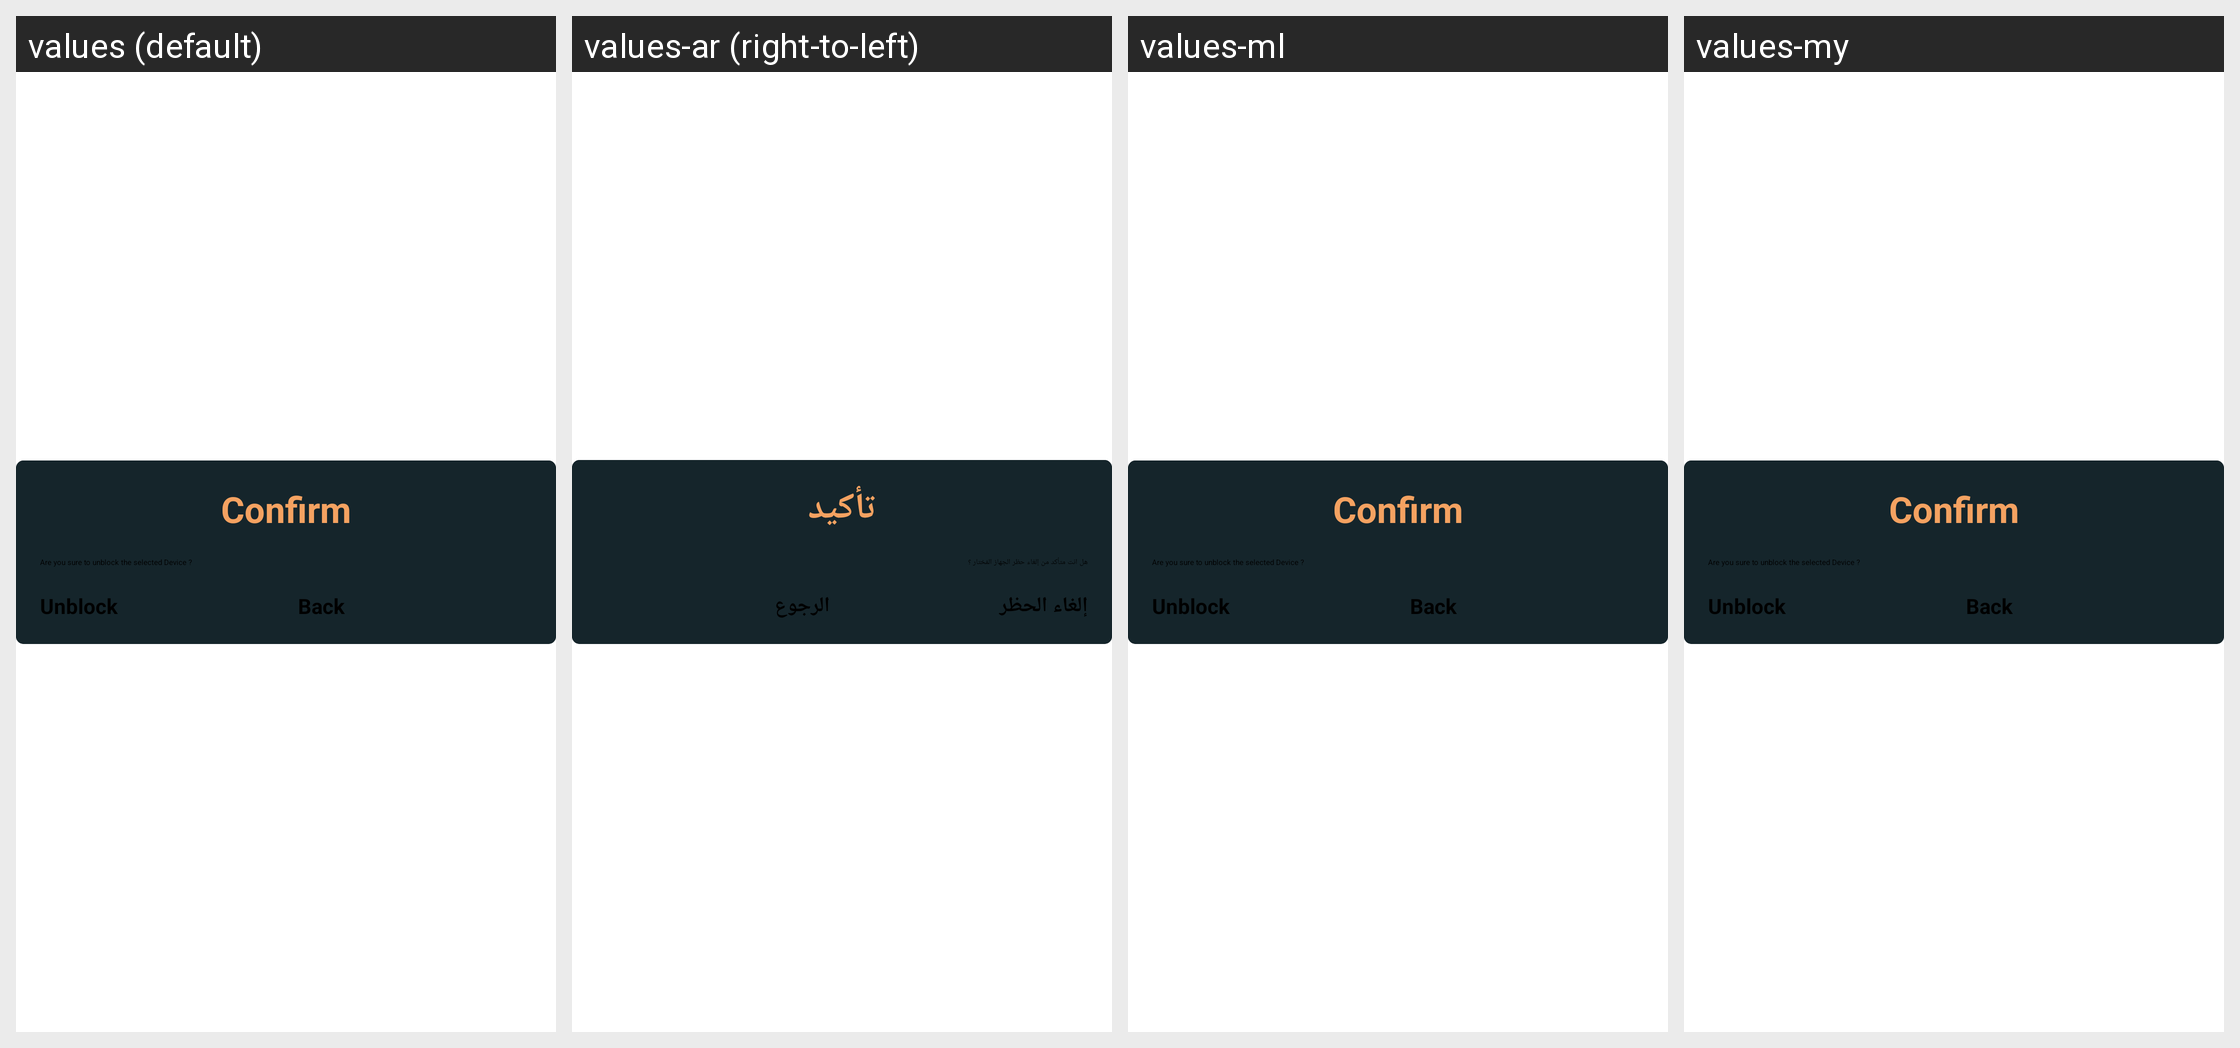

The same Android screen rendered under several of its app's locales, left to right. List the strings drawn on it with the default value and each locale's translation.
Android screen res/layout/confirm_unblock_dialog.xml rendered under 4 locales, left to right: values (default), values-ar (right-to-left), values-ml, values-my. Device: Nexus 5 (rendered at 1080×1920; each locale shown at half size, 540×960, under a caption strip naming it); theme routerChef.
Other locales in the repository, not shown: values-af, values-am, values-as, values-az, values-be, values-bg, values-bn, values-bs, values-ca, values-cs, values-da, values-de, values-el, values-en-rAU, values-en-rGB, values-es, values-es-rUS, values-et, values-eu, values-fa, values-fi, values-fr, values-fr-rCA, values-gl, values-gu, values-hi, values-hr, values-hu, values-hy, values-in, values-is, values-it, values-iw, values-ja, values-ka, values-kk, values-km, values-kn, values-ko, values-ky, values-lo, values-lt, values-lv, values-mk, values-mn, values-mr, values-ms, values-nb, values-ne, values-nl, values-or, values-pa, values-pl, values-pt-rBR, values-pt-rPT, values-ro, values-ru, values-si, values-sk, values-sl, values-sq, values-sr, values-sv, values-sw, values-ta, values-te, values-th, values-tl, values-tr, values-uk, values-ur, values-uz, values-vi, values-zh-rCN, values-zh-rHK, values-zh-rTW, values-zu.
Strings drawn on this screen, with the default value and each locale's value (text and hints the layout hard-codes, and strings that could not be matched under every locale, appear in the picture but are not listed):

confirm
  values: Confirm
  values-ar: تأكيد
  values-ml: Confirm  [not translated; the default value is used]
  values-my: Confirm  [not translated; the default value is used]

unblockDialogDesc
  values: Are you sure to unblock the selected Device ?
  values-ar: هل انت متأكد من إلغاء حظر الجهاز المُختار ؟
  values-ml: Are you sure to unblock the selected Device ?  [not translated; the default value is used]
  values-my: Are you sure to unblock the selected Device ?  [not translated; the default value is used]

unblock
  values: Unblock
  values-ar: إلغاء الحظر
  values-ml: Unblock  [not translated; the default value is used]
  values-my: Unblock  [not translated; the default value is used]

back
  values: Back
  values-ar: الرجوع
  values-ml: Back  [not translated; the default value is used]
  values-my: Back  [not translated; the default value is used]
